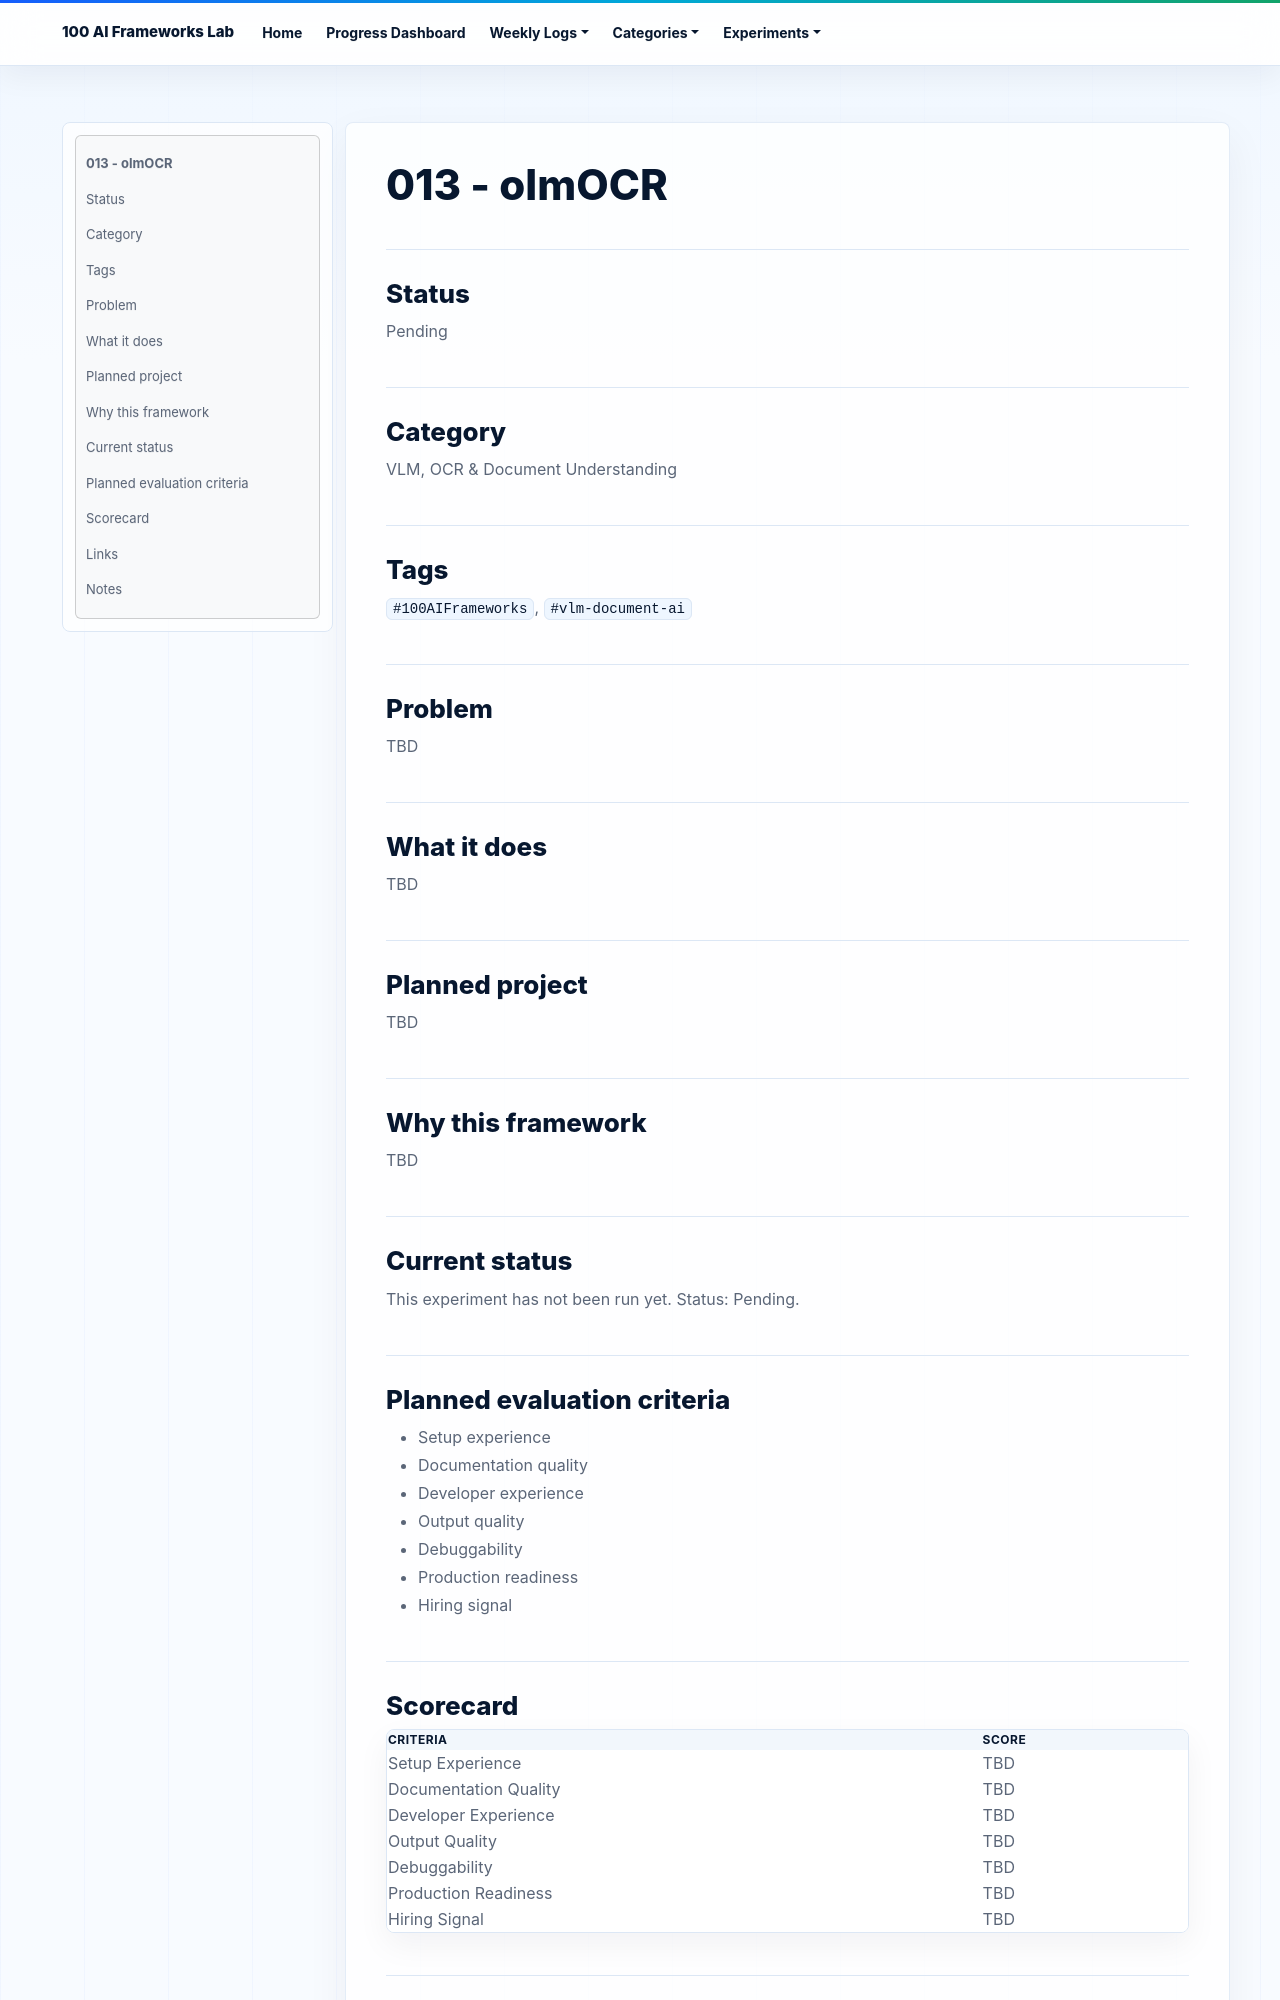

repository: NijatZeynalov/100-AI-frameworks · page: experiments/013-olmocr/index.html · generator: mkdocs

# 013 - olmOCR

## Status

Pending

## Category

VLM, OCR & Document Understanding

## Tags

`#100AIFrameworks`, `#vlm-document-ai`

## Problem

TBD

## What it does

TBD

## Planned project

TBD

## Why this framework

TBD

## Current status

This experiment has not been run yet. Status: Pending.

## Planned evaluation criteria

- Setup experience
- Documentation quality
- Developer experience
- Output quality
- Debuggability
- Production readiness
- Hiring signal

## Scorecard

| Criteria | Score |
|---|---|
| Setup Experience | TBD |
| Documentation Quality | TBD |
| Developer Experience | TBD |
| Output Quality | TBD |
| Debuggability | TBD |
| Production Readiness | TBD |
| Hiring Signal | TBD |
